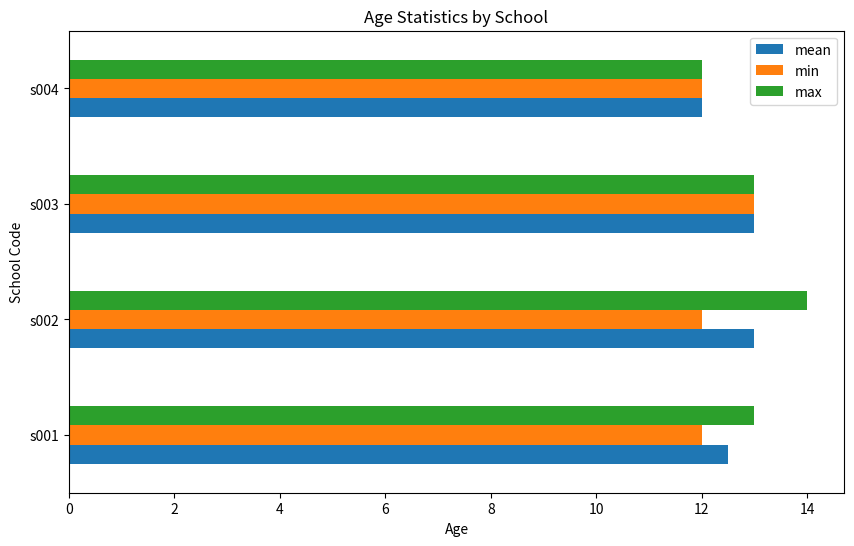

Python code for this plot:
"""Write a Pandas program to split the following dataframe by school code and get mean, min, and max value of age for each school. Also generate a horizontal bar chart based on the result and explain the conclusion.

 Input: student_data = pd.DataFrame({ 'school_code': ['s001','s002','s003','s001','s002','s004'],

 'class': ['V', 'V', 'VI', 'VI', 'V', 'VI'], 

'name': ['Alberto Franco','Gino Mcneill','Ryan Parkes', 'Eesha Hinton', 'Gino Mcneill', 'David Parkes'], 

'age': [12, 12, 13, 13, 14, 12], 

'height': [173, 192, 186, 167, 151, 159], 

'weight': [35, 32, 33, 30, 31, 32], 

'address': ['street1', 'street2', 'street3', 'street1', 'street2', 'street4']}, )"""


import pandas as pd
import matplotlib.pyplot as plt

# Create the DataFrame
student_data = pd.DataFrame({
    'school_code': ['s001','s002','s003','s001','s002','s004'],
    'class': ['V', 'V', 'VI', 'VI', 'V', 'VI'],
    'name': ['Alberto Franco','Gino Mcneill','Ryan Parkes', 'Eesha Hinton', 'Gino Mcneill', 'David Parkes'],
    'age': [12, 12, 13, 13, 14, 12],
    'height': [173, 192, 186, 167, 151, 159],
    'weight': [35, 32, 33, 30, 31, 32],
    'address': ['street1', 'street2', 'street3', 'street1', 'street2', 'street4']
})

# Group the data by 'school_code' and calculate mean, min, and max age
school_stats = student_data.groupby('school_code')['age'].agg(['mean', 'min', 'max'])

# Print the results
print("School Statistics:")
print(school_stats)

# Create a horizontal bar chart
school_stats.plot(kind='barh', figsize=(10, 6))
plt.xlabel("Age")
plt.ylabel("School Code")
plt.title("Age Statistics by School")
plt.show()


"""Output:
School Statistics:
             mean  min  max
school_code                
s001         12.5   12   13
s002         13.0   12   14
s003         13.0   13   13
s004         12.0   12   12"""
